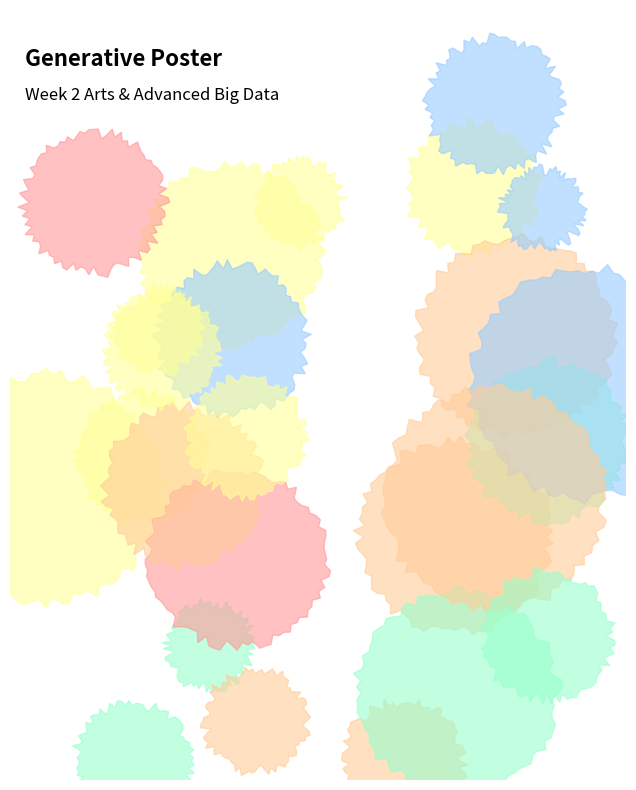

This chart was generated by the following Python code:
import numpy as np
import matplotlib.pyplot as plt
from matplotlib.patches import Polygon
import random

# ---------------------------
# Pastel color generator
# ---------------------------
def random_pastel_color(palette_type='minimal'):
    palettes = {
        'minimal': [(255, 179, 186), (255, 223, 186), (255, 255, 186),
                    (186, 255, 201), (186, 225, 255)],
        'vivid': [(255, 153, 153), (255, 204, 153), (255, 255, 153),
                  (153, 255, 204), (153, 204, 255)],
        'noisetouch': [(230, 180, 180), (230, 210, 180), (230, 230, 180),
                       (180, 230, 210), (180, 210, 230)]
    }
    base_colors = palettes.get(palette_type, [(200,200,200)])
    r, g, b = random.choice(base_colors)
    return (r/255, g/255, b/255, 0.6)

# ---------------------------
# Draw a circular blob with small irregular waves
# ---------------------------
def draw_irregular_wavy_circle(ax, x, y, radius=1, num_points=100, max_offset=0.08, color=(0.5,0.5,0.5,0.6)):
    angles = np.linspace(0, 2*np.pi, num_points, endpoint=False)
    xs, ys = [], []
    for angle in angles:
        # 每个点随机偏移一点半径，产生不规则细小波纹
        offset = random.uniform(-max_offset, max_offset)
        r = radius + offset
        xs.append(x + r * np.cos(angle))
        ys.append(y + r * np.sin(angle))
    polygon = Polygon(np.column_stack([xs, ys]), closed=True, color=color)
    ax.add_patch(polygon)

# ---------------------------
# Poster generator
# ---------------------------
def generate_irregular_wavy_poster(width=8, height=10, n_blobs=25, style='minimal', seed=None, save_path=None):
    if seed is not None:
        random.seed(seed)
        np.random.seed(seed)

    fig, ax = plt.subplots(figsize=(width, height))
    ax.set_xlim(0, width)
    ax.set_ylim(0, height)
    ax.axis('off')

    for _ in range(n_blobs):
        x, y = random.uniform(0, width), random.uniform(0, height)
        radius = random.uniform(0.5, 1.5)
        color = random_pastel_color(style)
        draw_irregular_wavy_circle(ax, x, y, radius, num_points=100, max_offset=0.08, color=color)

    # Add top-left text
    ax.text(0.2, height-0.5, "Generative Poster", fontsize=16, fontweight='bold', ha='left', va='top')
    ax.text(0.2, height-1.0, "Week 2 Arts & Advanced Big Data", fontsize=12, ha='left', va='top')

    ax.set_aspect('equal')

    if save_path:
        plt.savefig(save_path, dpi=300, bbox_inches='tight', transparent=False)
    plt.show()

# ---------------------------
# Example usage
# ---------------------------
generate_irregular_wavy_poster(width=8, height=10, n_blobs=25, style='vivid', seed=42, save_path='irregular_wavy_poster.png')
